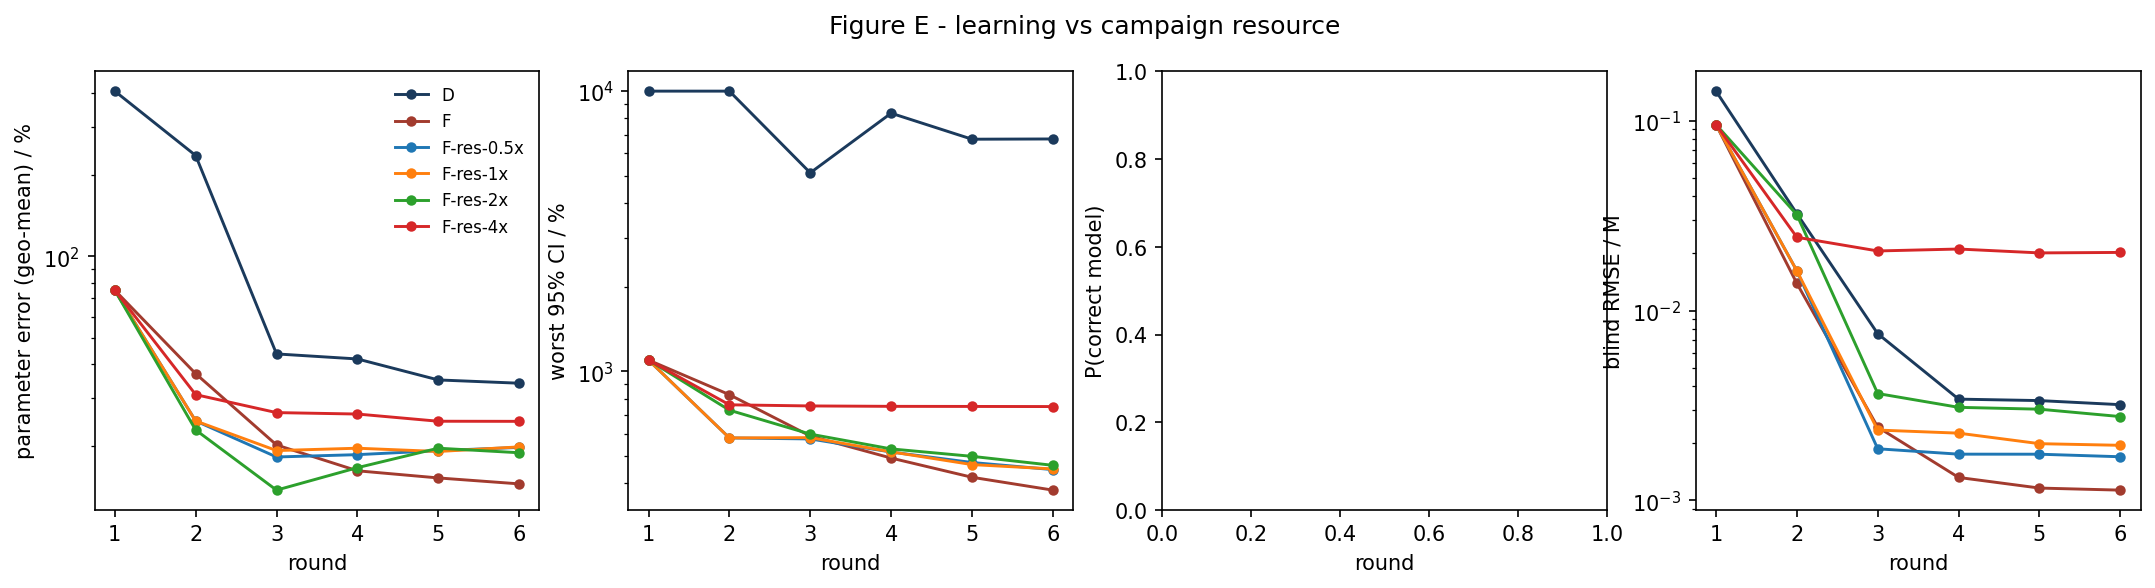

The file beside this chart, header and first rows:
strategy, round, param_err_pct, max_rel_ci_pct, p_correct, blind_rmse_M
D, 1, 407.1, 10000, nan, 0.1431
D, 2, 235.7, 10000, nan, 0.03239
D, 3, 43.69, 5112, nan, 0.007556
D, 4, 41.86, 8342, nan, 0.003418
D, 5, 35.03, 6738, nan, 0.003358
D, 6, 34.07, 6751, nan, 0.003196
F, 1, 75.05, 1098, nan, 0.09546
F, 2, 36.94, 826.5, nan, 0.0139
F, 3, 20.16, 588.5, nan, 0.002435
F, 4, 16.19, 491, nan, 0.001322
F, 5, 15.24, 419.4, nan, 0.001162
F, 6, 14.49, 377.3, nan, 0.001134
F-res-0.5x, 1, 75.05, 1098, nan, 0.09546
F-res-0.5x, 2, 24.72, 579.3, nan, 0.0162
F-res-0.5x, 3, 18.21, 574.6, nan, 0.001872
F-res-0.5x, 4, 18.57, 515.9, nan, 0.001754
F-res-0.5x, 5, 19.21, 473.4, nan, 0.001753
F-res-0.5x, 6, 19.75, 446.6, nan, 0.001699
F-res-1x, 1, 75.05, 1098, nan, 0.09546
F-res-1x, 2, 24.72, 579.3, nan, 0.0162
F-res-1x, 3, 19.22, 580.6, nan, 0.002349
F-res-1x, 4, 19.61, 516.7, nan, 0.002262
F-res-1x, 5, 19.08, 465.4, nan, 0.001991
F-res-1x, 6, 19.84, 449.1, nan, 0.001952
F-res-2x, 1, 75.05, 1098, nan, 0.09546
F-res-2x, 2, 22.91, 727.6, nan, 0.03197
F-res-2x, 3, 13.74, 597.8, nan, 0.003658
F-res-2x, 4, 16.63, 529.4, nan, 0.003094
F-res-2x, 5, 19.62, 498, nan, 0.003025
F-res-2x, 6, 18.87, 462.6, nan, 0.002766
F-res-4x, 1, 75.05, 1098, nan, 0.09546
F-res-4x, 2, 30.92, 760.4, nan, 0.02433
F-res-4x, 3, 26.54, 753.4, nan, 0.02061
F-res-4x, 4, 26.22, 750.9, nan, 0.0211
F-res-4x, 5, 24.66, 750.3, nan, 0.02013
F-res-4x, 6, 24.64, 749.6, nan, 0.02025
